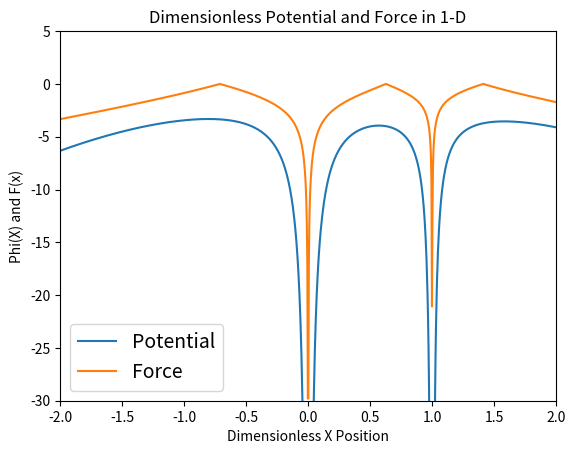
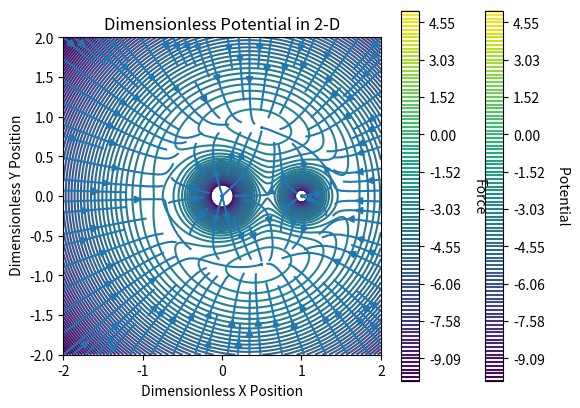
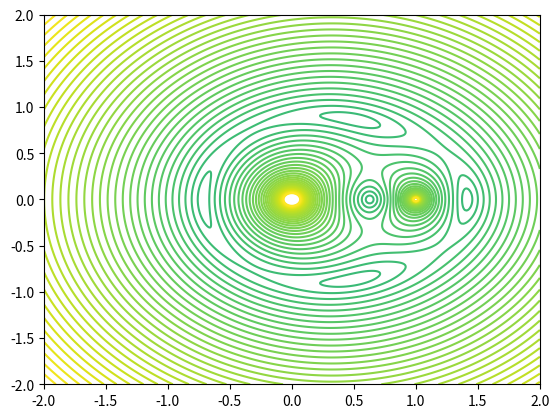

Python code for these plots, in order: (Note: this script raises an exception after producing the figures.)
#one and two dimension plots

import numpy as np
import matplotlib.pyplot as plt
from mpl_toolkits import mplot3d

G = 6.67430e-11
M1= 1.989e+30*2#kg
M2= 1.989e+30 #kg
M= M1+M2
m3= 10 #kg
a = 1 #m
q=M2/M1

#1-Dimension
def phi1(x):
    r1 = np.sqrt(x**2)
    r2 = np.sqrt((x-a)**2)
    return -(((2/(1+q))*(1/r1))+(((2*q)/(1+q))*(1/r2))+((x-(q/(1+q)))**2))

#def force(x):
    #return -np.gradient(x)

x_1 = np.array(np.linspace(-2, 2, 1000))
#x_1 = np.array(np.linspace(0, 1, 60))
y_1 = np.array(np.linspace(-2, 2, 1000))
z_1 = np.array(np.linspace(-2, 2, 1000))

phi1=phi1(x_1)
#ph1=phi1(x_3d, y_3d, z_3d)
#force1=force(phi1)
size=np.linspace(-2, 2, 1000)

fig = plt.figure()
plt.plot(size, phi1, label= "Potential")
#plt.scatter(phi2[0], phi2[1], label="phiY and phiX")
plt.legend(loc="lower left",fontsize=14)
plt.title('Dimensionless Potential and Force in 1-D')
plt.xlabel('Dimensionless X Position')
plt.ylabel('Phi(X) and F(x)')
#plt.text()
plt.xlim(-2, 2)
plt.ylim(-30,5)


def force(x): #Force in 1-D - this is actually the magnitude of the force
    r1 = np.sqrt((x**2))
    r2 = np.sqrt(((x-a)**2))
    #return -np.abs(((-2)/((1+q)*(x**2)))+((2*q)/((1+q)*((1-x)**2)))+(2*(x-((q)/(1+q)))))
    #return -np.abs(((-2)/((1+q)*(x**2)))+((-2*q)/((1+q)*((x)**2)))+(2*(x-((q)/(1+q)))))
    return -np.abs(-((2*x)/((1+q)*((r1)**(3/2))))-(((2*q)*(x-a))/((1+q)*((r2)**(3/2))))+(2*(x-((q)/(1+q)))))
force1=force(x_1)
plt.plot(size, force1, label="Force")
plt.legend(loc="lower left",fontsize=14)

#2-Dimension
def phi2(x, y):
    r1 = np.sqrt((x**2)+(y**2))
    r2 = np.sqrt(((x-a)**2)+(y**2))
    return  -(((2/(1+q))*(1/r1))+(((2*q)/(1+q))*(1/r2))+((x-(q/(1+q)))**2)+(y**2))

x_2d, y_2d = np.meshgrid(x_1, y_1)


phi2=phi2(x_2d,y_2d)

fig = plt.figure()
ax = fig.add_subplot(111)
ax.set_aspect(1)
levels = np.linspace(-10, 5 ,100)
ct = plt.contour(x_2d, y_2d, phi2, levels=levels)
cbar = plt.colorbar(ct)
cbar.ax.get_yaxis().labelpad = 18
cbar.ax.set_ylabel('Potential ', rotation = 270)
plt.xlim(-2, 2)

ax.set_title('Dimensionless Potential in 2-D')
ax.set_xlabel(' Dimensionless X Position ')
ax.set_ylabel(' Dimensionless Y Position')
plt.show()

def force2x(x,y): #x- component of the force in 2D
    r1 = np.sqrt((x**2)+(y**2))
    r2 = np.sqrt(((x-a)**2)+(y**2))
    #return -np.abs(((-2)/((1+q)*(x**2)))+((2*q)/((1+q)*((1-x)**2)))+(2*(x-((q)/(1+q)))))
    #return -np.abs(((-2)/((1+q)*(x**2)))+((-2*q)/((1+q)*((x)**2)))+(2*(x-((q)/(1+q)))))
    return -(-((2*x)/((1+q)*((r1)**(3/2))))-(((2*q)*(x-a))/((1+q)*((r2)**(3/2))))+(2*(x-((q)/(1+q)))))

def force2y(x,y): #y- component of the force in 2D
    r1 = np.sqrt((x**2)+(y**2))
    r2 = np.sqrt(((x-a)**2)+(y**2))
    return -(-((2*y)/((1+q)*((r1)**(3/2))))-((2*q*y)/((1+q)*((r2)**(3/2))))+(2*y))
'''
def force_x(x):
    #return -np.abs(((-2)/((1+q)*(x**2)))+((2*q)/((1+q)*((1-x)**2)))+(2*(x-((q)/(1+q)))))
    #return -np.abs(((-2)/((1+q)*(x**2)))+((-2*q)/((1+q)*((x)**2)))+(2*(x-((q)/(1+q)))))
    return (-((2*x)/((1+q)*((x**2)**(3/2))))-(((2*q)*(x-a))/((1+q)*(((a-x)**2)**(3/2))))+(2*(x-((q)/(1+q)))))

def force_y(y):
    return (-((2*y)/((1+q)*((y**2)**(3/2))))-((2*q*y)/((1+q)*((y**2)**(3/2))))+(2*y))
'''
force2_x=force2x(x_2d, y_2d)
force2_y=force2y(x_2d, y_2d)
#fig = plt.figure()
force_mag = np.sqrt(force2_x**2+force2_y**2) #magnitude of the force in 2d
'''
dummy = force1
minList = []
locationList = []
for i in range(3):
    min = dummy.max()
    minList = np.append(minList, min)
    location = np.where(dummy == min)
    locationList = np.append(locationList, location)
    dummy = dummy[dummy != min]
print(locationList)
print(minList)
'''


#force2 = force2(x_2d,y_2d)
#fig = plt.figure()
plt.streamplot(x_1, y_1, force2_x, force2_y)

#plt.plot(force2)
#xs = np.linspace(-2, 2, 11)
#ys = np.linspace(-2, 2, 11)

#for x in x_1:
#plt.quiver(x_2d, y_2d, force2_x, force2_y)
#[np.ones(len(y_1))*x
#plt.quiver(force2_x, force2_y, [force2])
#plt.plot(force2_x, force2_y)
#plt.show()

#force2 = np.vstack((force2_x, force2_y))
#force2 = np.transpose(force2)


fig = plt.figure()
cf = plt.contour(x_1, y_1, force_mag, levels=levels)
cbar = plt.colorbar(ct)
cbar.ax.get_yaxis().labelpad = 18
cbar.ax.set_ylabel('Force', rotation = 270)


#plt.show()

#3_Dimension
'''
def phi3(x, y, z):
    r1 = np.sqrt((x**2)+(y**2)+(z**2))
    r2 = np.sqrt(((x-a)**2)+(y**2)+(z**2))
    #r1 = np.sqrt((x**2)+(y**2)+(z**2))
    #r2 = np.sqrt(((x-a)**2)+(y**2)+(z**2))
    return - -(((2/(1+q))*(1/r1))+(((2*q)/(1+q))*(1/r2))+((x-(q/(1+q)))**2)+(y**2))

x_3d, y_3d, z_3d = np.meshgrid(x_1, y_1, z_1)
phi3 = phi3(x_3d, y_3d, z_3d)

n=M2/(M1+M2)
L1= a*(1-((n/3)**.33))
L2= a*(1+((n/3)**.33))
L3=-a*(1-(((5*n)/12)**.33))



fig = plt.figure()
ax = plt.axes(projection='3d')
ax.contour3D(x_1, y_1, ph3, 100, cmap='binary')
ax.set_xlabel('x')
ax.set_ylabel('y')
ax.set_zlabel('z')
ax.set_title("3D Countour Plot")
plt.show()


fig = plt.figure()
ax = fig.add_subplot(111, projection='3d')
img = ax.scatter(x_3d, y_3d, z_3d, c=phi3, cmap=plt.hot())
fig.colorbar(img)
plt.show()
'''
def threebody(t, y):
    # y[0] = x, y[1] = y, y[2] = z, y[3] = vx, y[4] = vy, y[5] = vz
    #mu = ((1.488*(10**-34))*(1.989*(10**30)))
    #mu = 1.488e-34 * 1.989e30

    r1 = np.sqrt(y[0]**2 + y[1]**2)
    r2 = np.sqrt(((y[0]-a)**2)+(y[1]**2))

    #ydot = np.empty((4,))
    #ydot[:] = np.nan
    ydot = np.empty(4)

    ydot[0] = y[2]
    ydot[1] = y[3]
   # ydot[2] = y[5]
    ydot[2] = -(-((2*y[0])/((1+q)*((r1)**(3/2))))-(((2*q)*(y[0]-a))/((1+q)*((r2)**(3/2))))+(2*(y[0]-((q)/(1+q)))))
    ydot[3] = -(-((2*y[1])/((1+q)*((r1)**(3/2))))-((2*q*y[1])/((1+q)*((r2)**(3/2))))+(2*y[1]))
    #ydot[5] = -np.abs(-((2*y[2])/((1+q)*((y[2]**2)**(3/2))))-((2*q*y[2])/((1+q)*((y[2]**2)**(3/2))))

    return ydot

Y0 = np.array([0.16666666666666666, 0.8660254037844386 , 0, 0])

integrator_rk45 = ode.solve_ivp(fun=threebody, t_span=(0,(50)), y0=Y0, method='RK45')#, first_step=1.)#, first_step=1., max_step=1., atol=0, rtol=1e-6)
data_rk45 = np.transpose(integrator_rk45.y)
x_data_rk45 = data_rk45[:,0]
y_data_rk45 = data_rk45[:,1]
#print(data)
''''
plt.plot(x_data_rk45, y_data_rk45, label='RK45')
plt.scatter(0.4929859719438876, 0.8697394789579156, color='black')
plt.scatter(0.4929859719438876, -0.8697394789579156, color='black')
plt.ylim(0, 1.5)
'''

ax = fig.add_subplot(111)
ax.set_aspect(1)
x_pos_norm = x_data_rk45 / a
y_pos_norm = y_data_rk45 / a

ax.plot(x_pos_norm, y_pos_norm)
ax.plot(0,0, 'ko')
ax.plot(a, 0, 'ro')
qm = '{}'.format(q)
ax.set_title('Orbit of Tertiary Body q = ' + qm )
ax.set_xlabel('X Position [AU]')
ax.set_ylabel('Y Position [AU]')

eta = M2/(M)
L1 = a*(1-(eta/3)**(1/3))
plt.scatter(L1, 0)
L2 = a*(1+(eta/3)**(1/3))
plt.scatter(L2, 0)
L3 = -a*(1-((5*eta)/12))
plt.scatter(L3, 0)
L4x = a*((1/2)*((M1-M2)/(M)))
L4y = a*np.sqrt(3)/2
plt.scatter(L4x, L4y)
L5x = a*((1/2)*((M1-M2)/(M)))
L5y = a*-np.sqrt(3)/2
plt.scatter(L5x, L5y)
plt.show()
